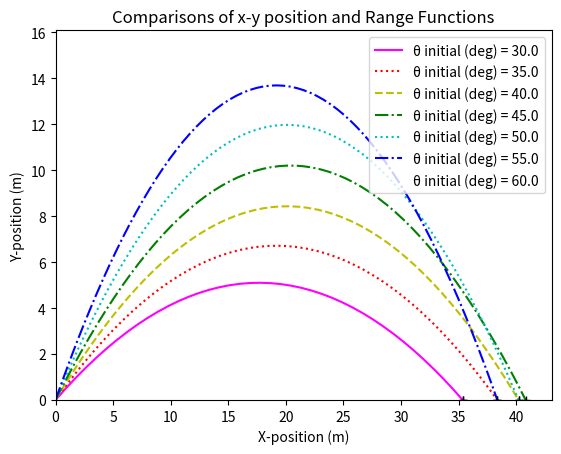

Write the Python code that produced this figure. (Note: this script raises an exception after producing the figure.)
#Jared Johnstun
#Date: 9/9/2024

import numpy as np
import matplotlib.pyplot as plt

#define initial condition variables:
x0 = 0 #initial x position
y0 = 0 #initial y position
v0 = 20 #initial velocity
θ0 = 45 #inital angle of velocity relative to horizonal (in degrees) needs to be greater than zero
g = 9.8 #acceleration due to gravity (m/s^2)

#define functions for x position, y position, and range of projectile
def Xpos(t,θ):
    #convert θ from degrees to radians
    angle = np.deg2rad(θ)
    x = x0 + (v0*t*np.cos(angle))
    return x

def Ypos(t,θ):
    #convert θ from degrees to radians
    angle = np.deg2rad(θ)
    y = y0 + ((v0*t)*(np.sin(angle))) - (0.5*g*(t*t))
    return y

def Range(θ):
    angle = np.deg2rad(θ)
    R = ((v0**2)/g)*np.sin(2*angle)
    return R

#Create function to generate values of t for the given information:
def t_range(θ):
    #start from t = 0
    t = 0
    counter = 0
    while Ypos(t, θ) >= 0:
        t +=0.05
        counter +=1
        continue
    values = np.linspace(0, t, counter)
    return values



#Create First Plot
θ_range = np.linspace(30, 60, 7)

#Create subplot for zoomed in figure

#Array of colors to iterate over when making graphs
colors = ['magenta', 'r', 'y', 'g', 'c', 'b', 'purple']
linestyles = ['solid', 'dotted', 'dashed', 'dashdot', ':', '-.', ' ']
i=0 # pointer to Color array index
for θ in θ_range:
    #generate range of t values
    t_in = t_range(θ)
    #generate name of curve
    curve_angle = str(θ)
    
    plt.plot(
        Xpos(t_in, θ), #Collection of x values for given t
        Ypos(t_in, θ), #Collection of y values for given t
        color = colors[i],
        linestyle = linestyles[i],
        label = "θ initial (deg) = " + curve_angle

    )
    #increment Colors array index
    i += 1

    #iterate through angles and plot Range values from Range Function
    range_plots = plt.plot(
        Range(θ), # given x value of plot
        0,
        markeredgecolor = "black",
        marker = "+"
    )


plt.xlabel('X-position (m)')
plt.ylabel('Y-position (m)')
plt.title('Comparisons of x-y position and Range Functions')
plt.legend()
plt.xlim(0)
plt.ylim(0)
print("Showing plot window.")	
print("Nothing else will happen until you close the plot window!")
plt.savefig("Homework/Hw_2/JaredJohnstun_hw02-p2_image.pdf")

plt.title('Zoomed In Figure')
plt.xlim(35, 45)
plt.ylim(-0.01, .1)
plt.savefig("Homework/Hw_2/JaredJohnstun_hw02-p2_zoom_image.pdf")
plt.show()


